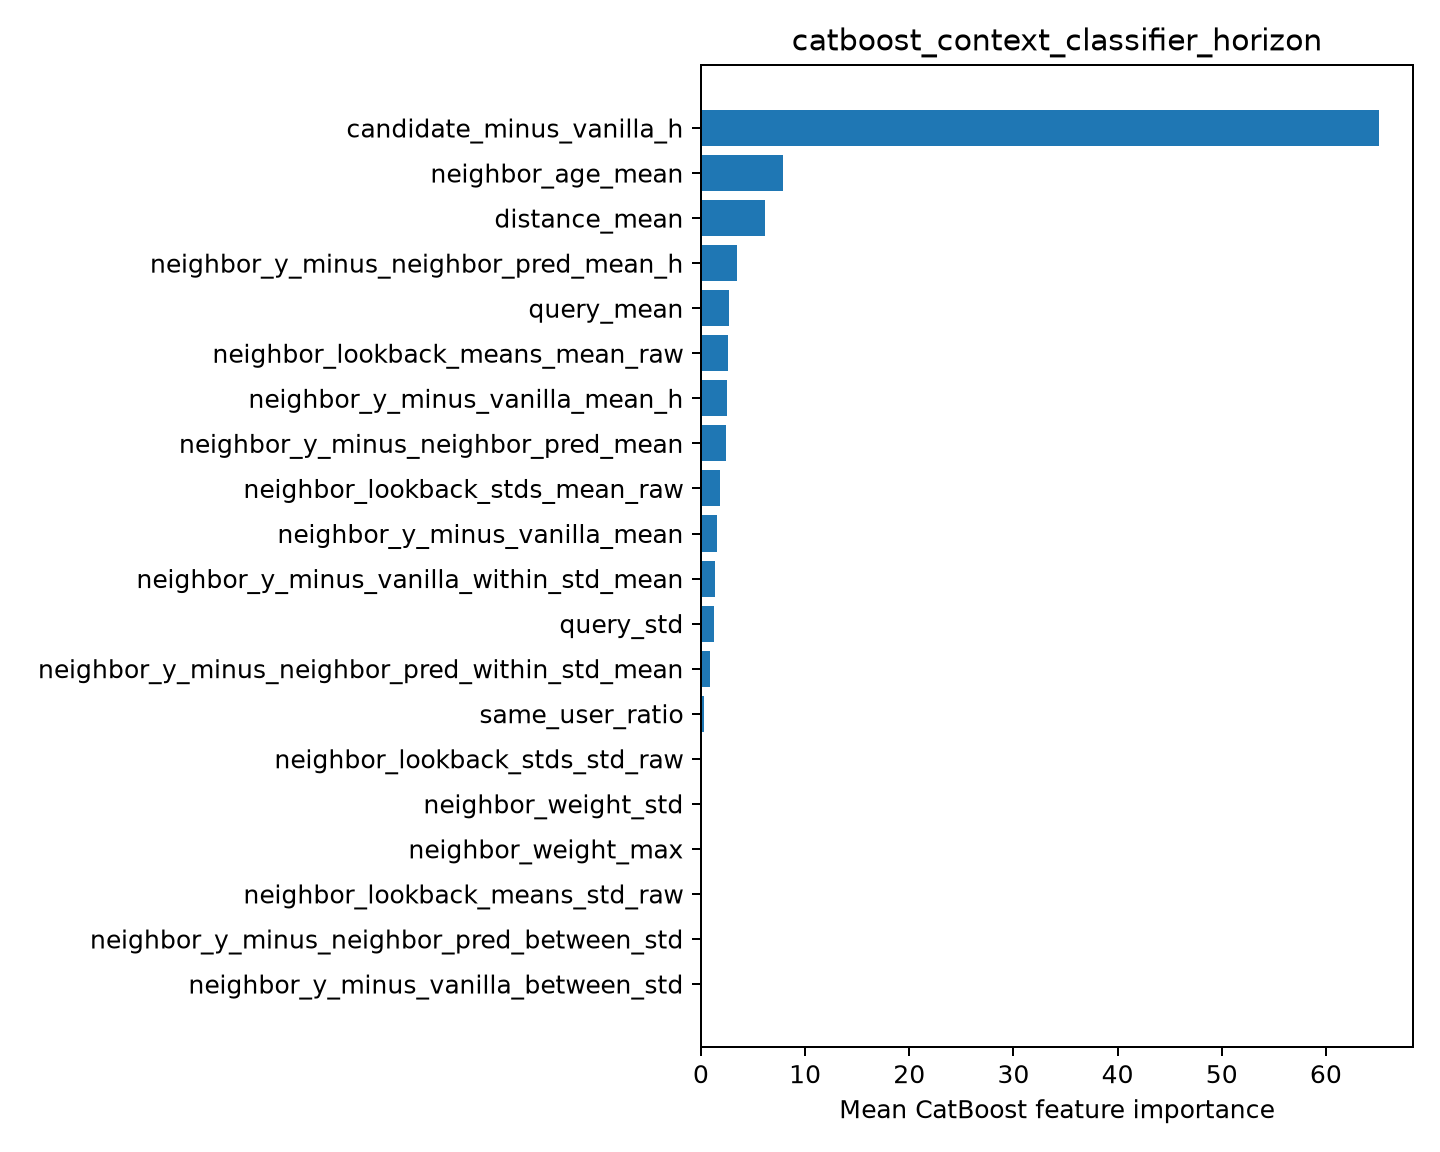

The table this chart was drawn from, first rows:
feature, importance
candidate_minus_vanilla_h, 65.11
neighbor_age_mean, 7.911
distance_mean, 6.123
neighbor_y_minus_neighbor_pred_mean_h, 3.489
query_mean, 2.714
neighbor_lookback_means_mean_raw, 2.557
neighbor_y_minus_vanilla_mean_h, 2.525
neighbor_y_minus_neighbor_pred_mean, 2.381
neighbor_lookback_stds_mean_raw, 1.87
neighbor_y_minus_vanilla_mean, 1.563
neighbor_y_minus_vanilla_within_std_mean, 1.382
query_std, 1.212
neighbor_y_minus_neighbor_pred_within_st…, 0.8495
same_user_ratio, 0.3186
neighbor_lookback_stds_std_raw, 0.0
neighbor_weight_std, 0.0
neighbor_weight_max, 0.0
neighbor_lookback_means_std_raw, 0.0
neighbor_y_minus_neighbor_pred_between_s…, 0.0
neighbor_y_minus_vanilla_between_std, 0.0
